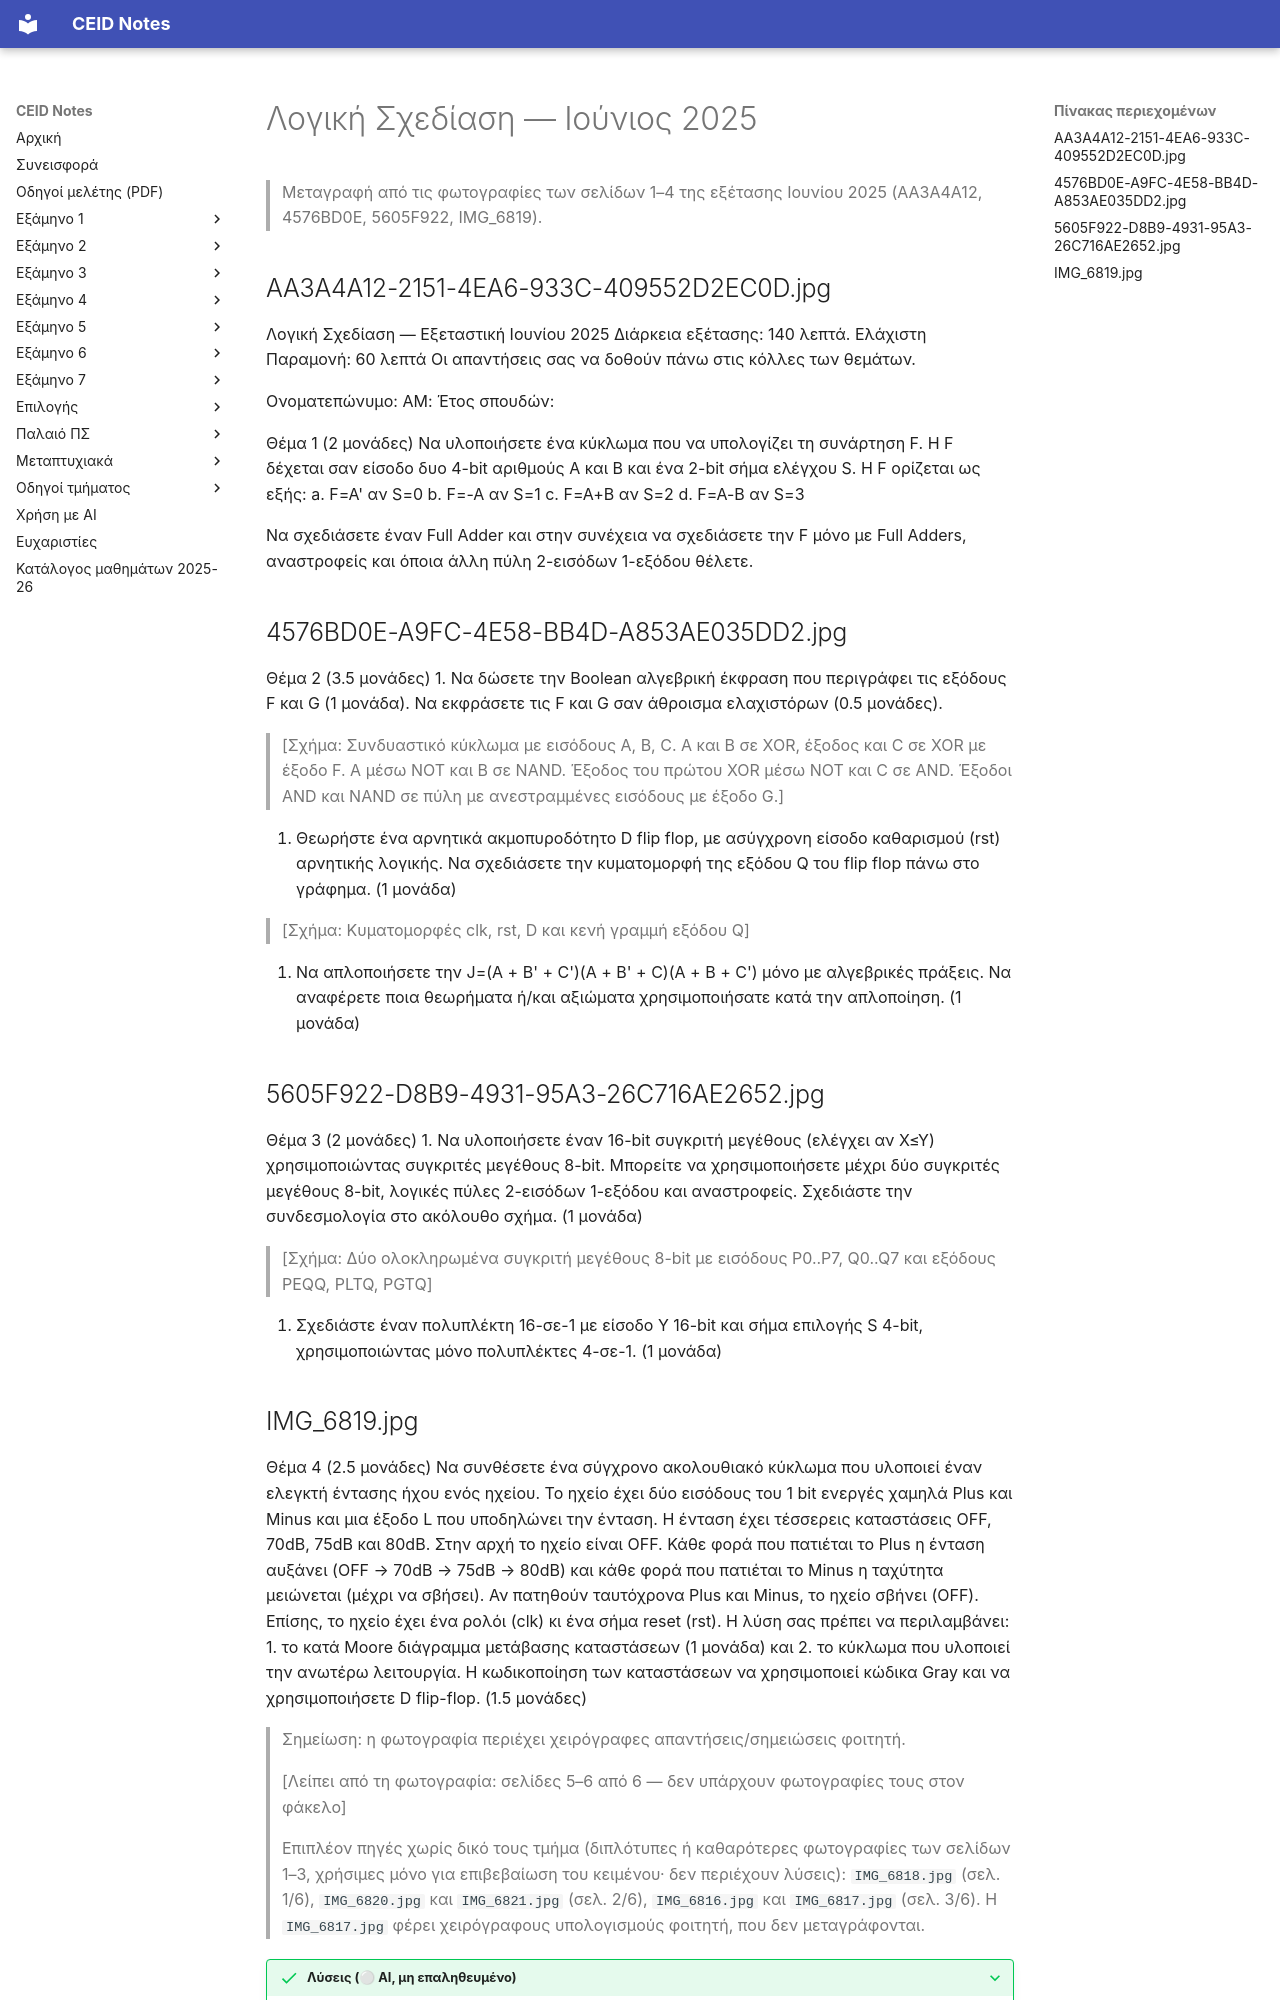

repository: kdngiorgos/ceid-notes · page: Semesters/Semester 2 (2ο Εξάμηνο)/Λογική Σχεδίαση - CEID_23Y107/Previous Exams/2025-06.html · generator: mkdocs

---
course: CEID_23Y107
session: 2025-06
label: Ιούνιος 2025
sources:
- AA3A4A12-2151-4EA6-933C-409552D2EC0D.jpg
- 4576BD0E-A9FC-4E58-BB4D-A853AE035DD2.jpg
- 5605F922-D8B9-4931-95A3-26C716AE2652.jpg
- IMG_6819.jpg
- IMG_6818.jpg
- IMG_6820.jpg
- IMG_6821.jpg
- IMG_6816.jpg
- IMG_6817.jpg
format: open
duration_min: 140
notes: Υπάρχουν φωτογραφίες των σελίδων 1–4 από 6· οι σελίδες 5–6 λείπουν από τον φάκελο, άρα η μεταγραφή είναι μερική. Τα extra_sources είναι επιπλέον φωτογραφίες των ίδιων σελίδων (μερικές ή με χειρόγραφες σημειώσεις φοιτητή).
transcription: partial
solutions: ai-unverified
---
# Λογική Σχεδίαση — Ιούνιος 2025

> Μεταγραφή από τις φωτογραφίες των σελίδων 1–4 της εξέτασης Ιουνίου 2025 (AA3A4A12, 4576BD0E, 5605F922, IMG_6819).

## AA3A4A12-2151-4EA6-933C-409552D2EC0D.jpg

Λογική Σχεδίαση — Εξεταστική Ιουνίου 2025
Διάρκεια εξέτασης: 140 λεπτά. Ελάχιστη Παραμονή: 60 λεπτά
Οι απαντήσεις σας να δοθούν πάνω στις κόλλες των θεμάτων.

Ονοματεπώνυμο:
ΑΜ:
Έτος σπουδών:

Θέμα 1 (2 μονάδες)
Να υλοποιήσετε ένα κύκλωμα που να υπολογίζει τη συνάρτηση F. Η F δέχεται σαν είσοδο δυο 4-bit αριθμούς A και B και ένα 2-bit σήμα ελέγχου S. Η F ορίζεται ως εξής:
a. F=A' αν S=0
b. F=-A αν S=1
c. F=A+B αν S=2
d. F=A-B αν S=3

Να σχεδιάσετε έναν Full Adder και στην συνέχεια να σχεδιάσετε την F μόνο με Full Adders, αναστροφείς και όποια άλλη πύλη 2-εισόδων 1-εξόδου θέλετε.

## 4576BD0E-A9FC-4E58-BB4D-A853AE035DD2.jpg

Θέμα 2 (3.5 μονάδες)
1. Να δώσετε την Boolean αλγεβρική έκφραση που περιγράφει τις εξόδους F και G (1 μονάδα).
Να εκφράσετε τις F και G σαν άθροισμα ελαχιστόρων (0.5 μονάδες).

> [Σχήμα: Συνδυαστικό κύκλωμα με εισόδους A, B, C. A και B σε XOR, έξοδος και C σε XOR με έξοδο F. A μέσω NOT και B σε NAND. Έξοδος του πρώτου XOR μέσω NOT και C σε AND. Έξοδοι AND και NAND σε πύλη με ανεστραμμένες εισόδους με έξοδο G.]

2. Θεωρήστε ένα αρνητικά ακμοπυροδότητο D flip flop, με ασύγχρονη είσοδο καθαρισμού (rst) αρνητικής λογικής. Να σχεδιάσετε την κυματομορφή της εξόδου Q του flip flop πάνω στο γράφημα. (1 μονάδα)

> [Σχήμα: Κυματομορφές clk, rst, D και κενή γραμμή εξόδου Q]

3. Να απλοποιήσετε την J=(A + B' + C')(A + B' + C)(A + B + C') μόνο με αλγεβρικές πράξεις. Να αναφέρετε ποια θεωρήματα ή/και αξιώματα χρησιμοποιήσατε κατά την απλοποίηση. (1 μονάδα)

## 5605F922-D8B9-4931-95A3-26C716AE2652.jpg

Θέμα 3 (2 μονάδες)
1. Να υλοποιήσετε έναν 16-bit συγκριτή μεγέθους (ελέγχει αν X≤Y) χρησιμοποιώντας συγκριτές μεγέθους 8-bit. Μπορείτε να χρησιμοποιήσετε μέχρι δύο συγκριτές μεγέθους 8-bit, λογικές πύλες 2-εισόδων 1-εξόδου και αναστροφείς. Σχεδιάστε την συνδεσμολογία στο ακόλουθο σχήμα. (1 μονάδα)

> [Σχήμα: Δύο ολοκληρωμένα συγκριτή μεγέθους 8-bit με εισόδους P0..P7, Q0..Q7 και εξόδους PEQQ, PLTQ, PGTQ]

2. Σχεδιάστε έναν πολυπλέκτη 16-σε-1 με είσοδο Y 16-bit και σήμα επιλογής S 4-bit, χρησιμοποιώντας μόνο πολυπλέκτες 4-σε-1. (1 μονάδα)
